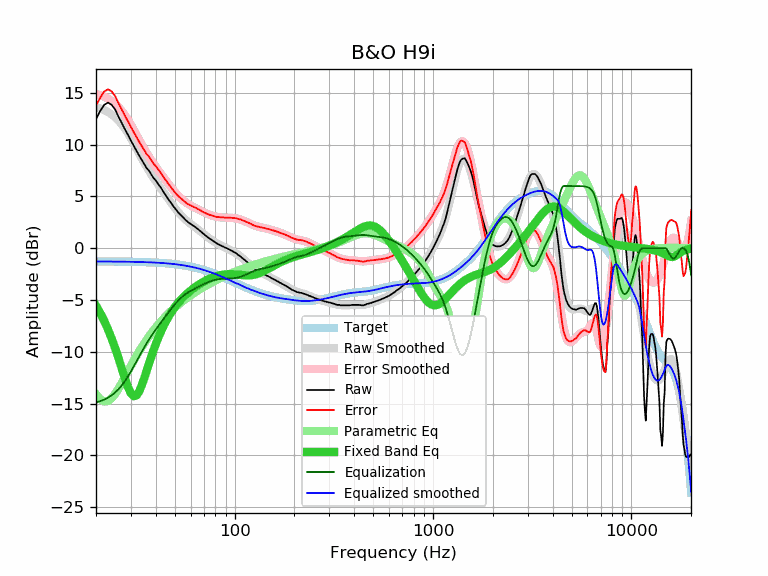

The data file committed next to this chart (first rows):
frequency, raw, error, smoothed, error_smoothed, equalization, parametric_eq, equalized_raw, equalized_smoothed, target
20, 12.46, 13.75, 13.59, 14.87, -14.87, -5.55, -2.41, -1.28, -1.28
21, 13.23, 14.52, 13.48, 14.77, -14.77, -6.26, -1.53, -1.29, -1.29
22, 13.83, 15.12, 13.33, 14.62, -14.62, -7.02, -0.78, -1.29, -1.29
23, 14.04, 15.33, 13.14, 14.42, -14.42, -7.85, -0.38, -1.29, -1.29
24, 13.83, 15.13, 12.90, 14.19, -14.19, -8.73, -0.36, -1.29, -1.29
25, 13.36, 14.66, 12.62, 13.92, -13.92, -9.67, -0.56, -1.29, -1.30
26, 12.67, 13.97, 12.31, 13.61, -13.61, -10.65, -0.93, -1.30, -1.30
27, 12.05, 13.36, 11.93, 13.23, -13.23, -11.65, -1.18, -1.30, -1.30
28, 11.46, 12.77, 11.51, 12.82, -12.82, -12.60, -1.36, -1.31, -1.31
29, 10.92, 12.23, 11.06, 12.37, -12.37, -13.42, -1.45, -1.31, -1.31
30, 10.37, 11.69, 10.59, 11.90, -11.90, -14.02, -1.53, -1.32, -1.32
31, 9.87, 11.19, 10.10, 11.42, -11.42, -14.29, -1.54, -1.32, -1.32
32, 9.38, 10.71, 9.61, 10.93, -10.93, -14.21, -1.55, -1.33, -1.33
33, 8.93, 10.27, 9.13, 10.46, -10.46, -13.83, -1.53, -1.33, -1.33
34, 8.51, 9.85, 8.67, 10.01, -10.01, -13.24, -1.49, -1.34, -1.34
35, 8.09, 9.44, 8.23, 9.58, -9.58, -12.56, -1.49, -1.35, -1.35
36, 7.72, 9.08, 7.83, 9.18, -9.18, -11.84, -1.46, -1.36, -1.36
37, 7.46, 8.83, 7.45, 8.82, -8.82, -11.14, -1.35, -1.36, -1.36
38, 7.12, 8.50, 7.10, 8.47, -8.47, -10.47, -1.35, -1.37, -1.37
39, 6.77, 8.16, 6.77, 8.16, -8.16, -9.85, -1.38, -1.38, -1.38
40, 6.53, 7.93, 6.46, 7.86, -7.86, -9.28, -1.32, -1.39, -1.39
41, 6.25, 7.66, 6.17, 7.57, -7.57, -8.75, -1.32, -1.41, -1.41
42, 5.96, 7.38, 5.88, 7.30, -7.30, -8.28, -1.34, -1.42, -1.42
43, 5.67, 7.10, 5.61, 7.04, -7.04, -7.84, -1.37, -1.43, -1.43
44, 5.36, 6.81, 5.34, 6.78, -6.78, -7.44, -1.42, -1.44, -1.44
45, 5.09, 6.55, 5.07, 6.53, -6.53, -7.08, -1.44, -1.46, -1.46
46, 4.80, 6.28, 4.82, 6.29, -6.29, -6.74, -1.49, -1.47, -1.47
47, 4.56, 6.05, 4.57, 6.06, -6.06, -6.44, -1.49, -1.49, -1.49
48, 4.31, 5.82, 4.32, 5.83, -5.83, -6.16, -1.52, -1.51, -1.51
49, 4.06, 5.59, 4.09, 5.62, -5.62, -5.91, -1.55, -1.53, -1.53
50, 3.84, 5.39, 3.87, 5.41, -5.41, -5.67, -1.57, -1.54, -1.54
51, 3.62, 5.19, 3.66, 5.23, -5.23, -5.46, -1.60, -1.56, -1.56
52, 3.43, 5.02, 3.47, 5.05, -5.05, -5.26, -1.62, -1.59, -1.59
53, 3.27, 4.88, 3.28, 4.89, -4.89, -5.07, -1.62, -1.61, -1.61
54, 3.11, 4.74, 3.12, 4.74, -4.74, -4.90, -1.63, -1.63, -1.63
55, 2.96, 4.62, 2.96, 4.61, -4.61, -4.74, -1.65, -1.65, -1.65
56, 2.81, 4.49, 2.82, 4.49, -4.49, -4.60, -1.68, -1.68, -1.68
57, 2.66, 4.37, 2.68, 4.39, -4.39, -4.46, -1.72, -1.70, -1.70
58, 2.53, 4.26, 2.56, 4.29, -4.29, -4.33, -1.76, -1.73, -1.73
59, 2.43, 4.19, 2.44, 4.20, -4.20, -4.21, -1.77, -1.76, -1.76
60, 2.34, 4.13, 2.34, 4.12, -4.12, -4.09, -1.78, -1.78, -1.78
61, 2.23, 4.05, 2.23, 4.04, -4.04, -3.98, -1.81, -1.81, -1.81
62, 2.14, 3.99, 2.13, 3.97, -3.97, -3.88, -1.83, -1.84, -1.84
63, 2.06, 3.94, 2.03, 3.90, -3.90, -3.78, -1.84, -1.87, -1.87
64, 1.96, 3.87, 1.93, 3.84, -3.84, -3.69, -1.87, -1.90, -1.90
65, 1.86, 3.80, 1.84, 3.77, -3.77, -3.60, -1.91, -1.94, -1.94
66, 1.76, 3.73, 1.74, 3.71, -3.71, -3.52, -1.94, -1.97, -1.97
67, 1.65, 3.66, 1.64, 3.64, -3.64, -3.44, -1.99, -2.00, -2.00
68, 1.55, 3.59, 1.54, 3.58, -3.58, -3.36, -2.03, -2.04, -2.04
69, 1.43, 3.51, 1.45, 3.52, -3.52, -3.29, -2.09, -2.07, -2.07
70, 1.34, 3.45, 1.35, 3.46, -3.46, -3.22, -2.12, -2.11, -2.11
71, 1.24, 3.39, 1.26, 3.40, -3.40, -3.15, -2.16, -2.15, -2.15
72, 1.15, 3.34, 1.17, 3.35, -3.35, -3.09, -2.20, -2.18, -2.18
73, 1.06, 3.29, 1.08, 3.30, -3.30, -3.04, -2.23, -2.22, -2.22
74, 0.98, 3.24, 0.99, 3.25, -3.25, -2.98, -2.27, -2.26, -2.26
75, 0.89, 3.19, 0.91, 3.21, -3.21, -2.93, -2.31, -2.30, -2.30
76, 0.84, 3.18, 0.83, 3.17, -3.17, -2.88, -2.32, -2.34, -2.34
77, 0.75, 3.13, 0.75, 3.13, -3.13, -2.84, -2.38, -2.38, -2.38
78, 0.70, 3.12, 0.68, 3.10, -3.10, -2.80, -2.40, -2.42, -2.42
79, 0.61, 3.07, 0.61, 3.07, -3.07, -2.76, -2.46, -2.46, -2.46
... 553 more rows
